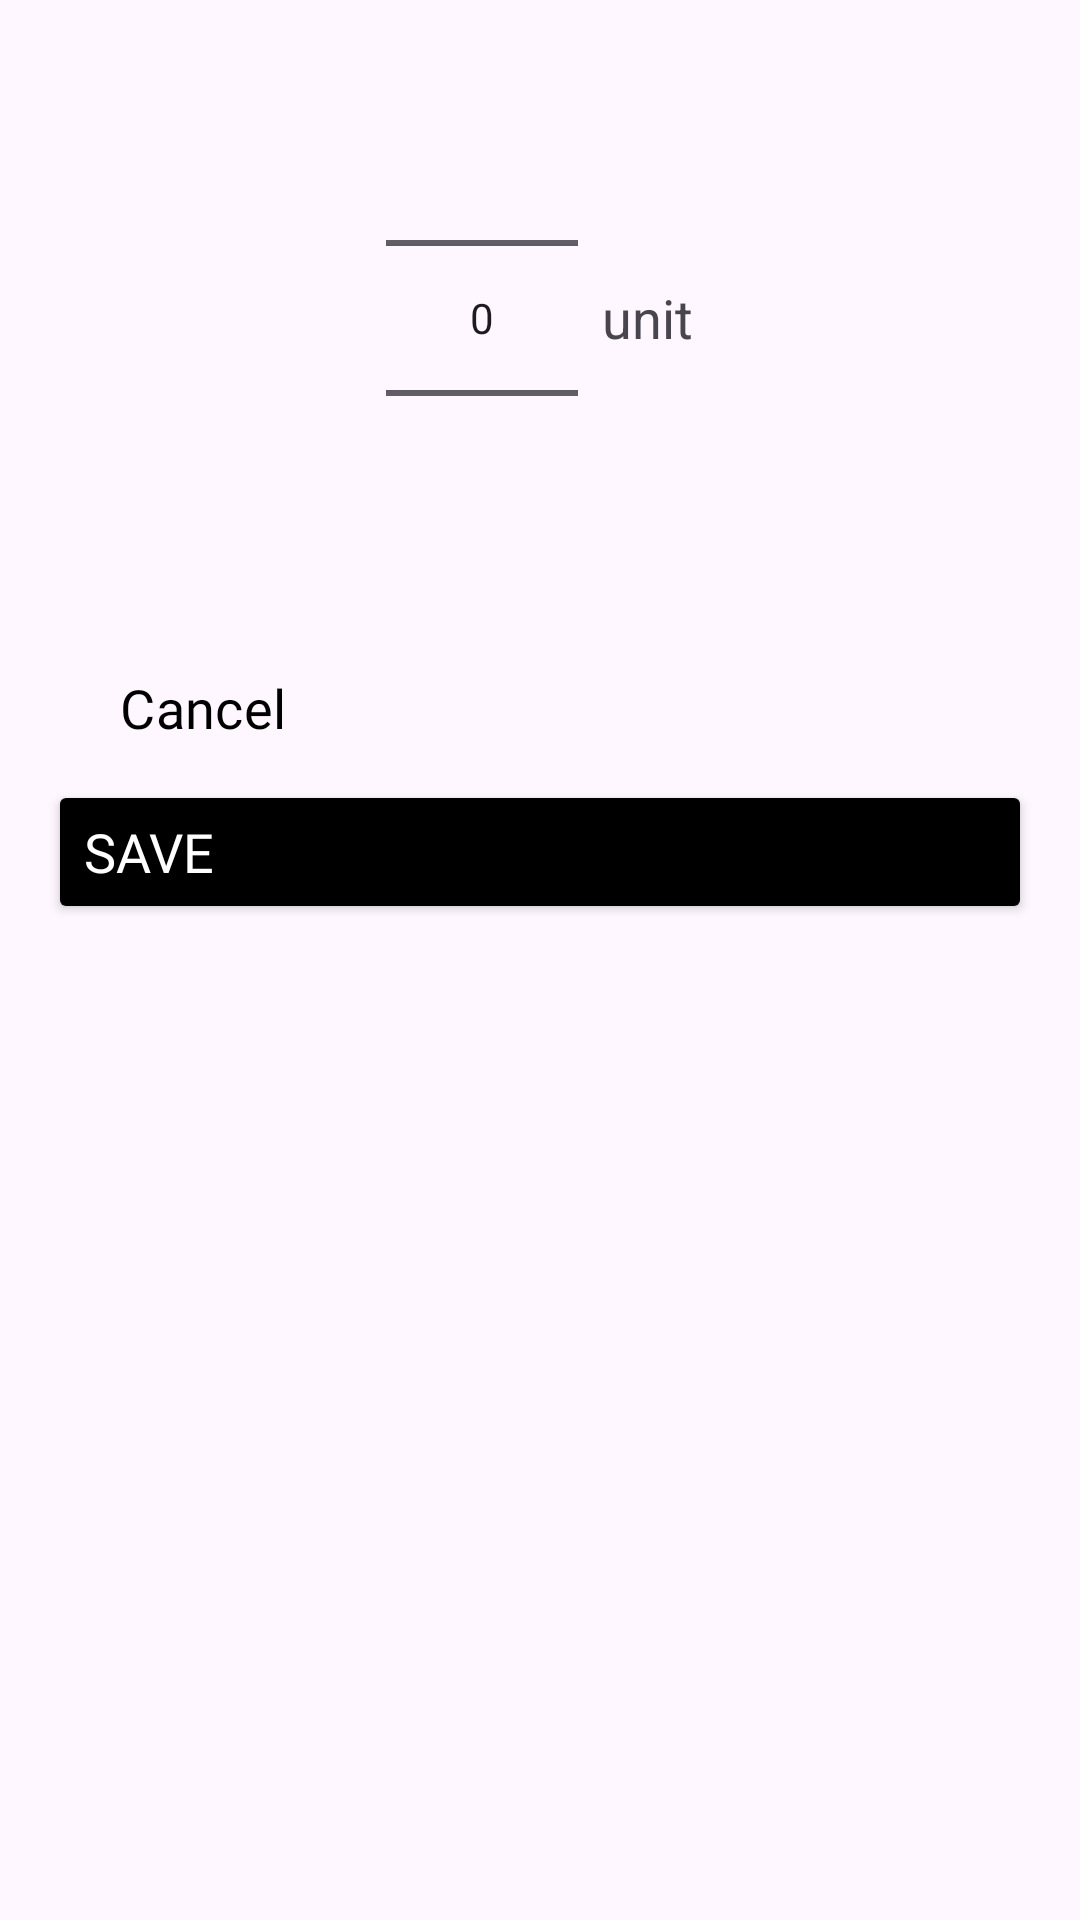

Layout XML and referenced resources for this Android screen:
<!-- AndroidManifest.xml: application theme Theme.Sportgeoapp -->
<!-- res/layout/dialog_number_picker.xml -->
<?xml version="1.0" encoding="utf-8"?>
<LinearLayout xmlns:android="http://schemas.android.com/apk/res/android"
    android:layout_width="match_parent"
    android:layout_height="match_parent"
    android:orientation="vertical"
    android:gravity="center_horizontal"
    android:padding="16dp">

    
    <LinearLayout
        android:layout_width="wrap_content"
        android:layout_height="wrap_content"
        android:orientation="horizontal"
        android:gravity="center_vertical"
        android:layout_gravity="center">

        <NumberPicker
            android:id="@+id/numberPicker"
            android:layout_width="wrap_content"
            android:layout_height="wrap_content"
            android:layout_marginEnd="4dp" />

        <TextView
            android:id="@+id/unitTextView"
            android:layout_width="wrap_content"
            android:layout_height="wrap_content"
            android:text="unit"
            android:textSize="18sp"
            android:layout_marginStart="4dp" />

    </LinearLayout>

    
    <LinearLayout
        android:layout_width="match_parent"
        android:layout_height="wrap_content"
        android:orientation="vertical"
        android:gravity="center"
        android:layout_marginTop="16dp">

        <Button
            android:id="@+id/cancel_button"
            android:textColor="@color/black"
            android:backgroundTint="@color/white"
            style="?attr/materialButtonOutlinedStyle"
            android:layout_width="match_parent"
            android:layout_height="wrap_content"
            android:drawableTint="@color/black"
            android:drawableEnd="@drawable/baseline_arrow_right_alt_24"
            android:text="Cancel"
            android:fontFamily="@font/bebasneue_regular"
            android:textSize="18sp"
            android:drawablePadding="8dp"
            android:gravity="center_vertical" />

        <Button
            android:id="@+id/save_button"
            android:textColor="@color/white"
            android:backgroundTint="@color/black"
            android:layout_width="match_parent"
            android:layout_height="wrap_content"
            android:fontFamily="@font/bebasneue_regular"
            android:drawableTint="@color/white"
            android:drawableEnd="@drawable/baseline_arrow_right_alt_24"
            android:gravity="center_vertical"
            android:textSize="18sp"
            android:text="Save" />

    </LinearLayout>

</LinearLayout>
<!-- resources referenced by this layout -->
<resources>
  <color name="black">#000000</color>
  <color name="white">#FFFFFF</color>
  <style name="Theme.Sportgeoapp" parent="Base.Theme.Sportgeoapp" />
  <style name="Base.Theme.Sportgeoapp" parent="Theme.Material3.DayNight.NoActionBar">
          <item name="colorPrimary">@color/blue</item>
          <item name="colorPrimaryVariant">@color/blue</item>
          <item name="android:statusBarColor">@color/blue</item>
      </style>
  <color name="blue">#1E8CAB</color>
</resources>
